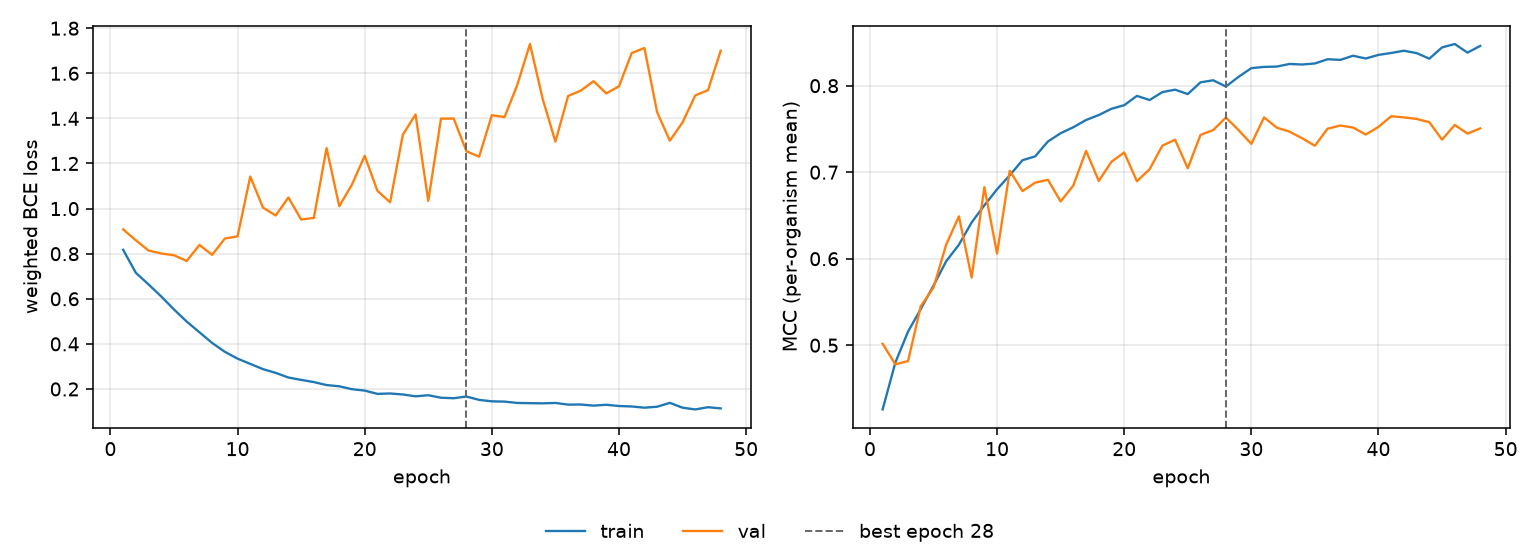

The table this chart was drawn from, first rows:
epoch, tr_loss, vl_loss, tr_mcc, vl_mcc, is_best
1, 0.8173, 0.9079, 0.4258, 0.5017, False
2, 0.7152, 0.8593, 0.48, 0.4779, False
3, 0.6635, 0.814, 0.5158, 0.4817, False
4, 0.6101, 0.8009, 0.5418, 0.5451, False
5, 0.5526, 0.7931, 0.5688, 0.5666, False
6, 0.499, 0.7676, 0.5971, 0.6164, False
7, 0.4515, 0.8386, 0.6162, 0.6489, False
8, 0.4042, 0.7949, 0.6419, 0.5783, False
9, 0.3648, 0.8672, 0.6617, 0.6827, False
10, 0.3345, 0.8769, 0.6802, 0.606, False
11, 0.3113, 1.142, 0.6965, 0.7016, False
12, 0.288, 1.004, 0.7139, 0.6782, False
13, 0.2714, 0.9695, 0.7183, 0.6879, False
14, 0.2508, 1.049, 0.7355, 0.6913, False
15, 0.2403, 0.9515, 0.7451, 0.6662, False
16, 0.2306, 0.9586, 0.752, 0.6847, False
17, 0.2173, 1.268, 0.7603, 0.7247, False
18, 0.2119, 1.01, 0.7661, 0.6899, False
19, 0.199, 1.107, 0.7733, 0.7122, False
20, 0.1929, 1.234, 0.7774, 0.7228, False
21, 0.1782, 1.079, 0.7882, 0.6896, False
22, 0.1801, 1.028, 0.7835, 0.7035, False
23, 0.1756, 1.328, 0.7926, 0.7307, False
24, 0.1675, 1.417, 0.7954, 0.7375, False
25, 0.1723, 1.034, 0.7903, 0.7046, False
26, 0.1612, 1.399, 0.8039, 0.7431, False
27, 0.159, 1.399, 0.8062, 0.7487, False
28, 0.1665, 1.254, 0.7991, 0.7632, True
29, 0.1516, 1.23, 0.8103, 0.7486, False
30, 0.1452, 1.414, 0.8203, 0.7328, False
31, 0.144, 1.406, 0.8217, 0.7633, False
32, 0.1381, 1.548, 0.8221, 0.7515, False
33, 0.1371, 1.73, 0.8251, 0.7469, False
34, 0.1363, 1.486, 0.8245, 0.7392, False
35, 0.138, 1.297, 0.8257, 0.7306, False
36, 0.1306, 1.499, 0.8306, 0.7503, False
37, 0.1312, 1.523, 0.8298, 0.7539, False
38, 0.1261, 1.565, 0.8346, 0.7516, False
39, 0.1299, 1.511, 0.8314, 0.7435, False
40, 0.1244, 1.542, 0.8356, 0.7524, False
41, 0.1224, 1.69, 0.8378, 0.7647, False
42, 0.117, 1.712, 0.8404, 0.7633, False
43, 0.1213, 1.428, 0.8377, 0.7616, False
44, 0.1385, 1.301, 0.8312, 0.7578, False
45, 0.1169, 1.382, 0.8442, 0.7377, False
46, 0.1093, 1.502, 0.8482, 0.7546, False
47, 0.1191, 1.525, 0.8382, 0.7446, False
48, 0.1139, 1.7, 0.846, 0.7507, False
